2-way image classification set "cropped" from GitHub (abishekdp/Brain-Tumour-detection-using-Transfer-learning-techniques); label vocabulary: neurocytoma, schwannoma.

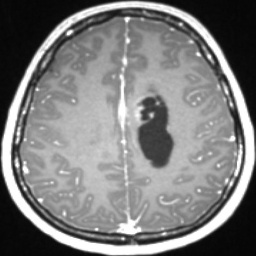
Label: neurocytoma

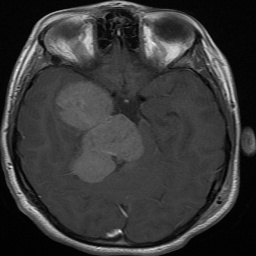
Label: schwannoma

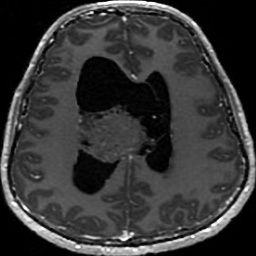
Label: neurocytoma

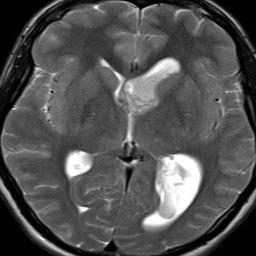
Label: neurocytoma

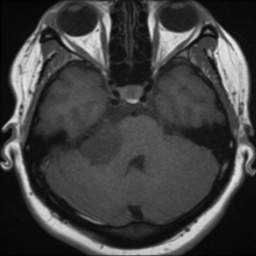
Label: schwannoma

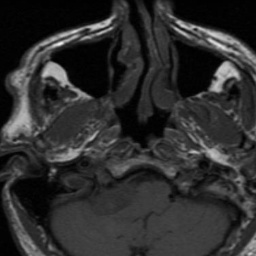
Label: schwannoma
